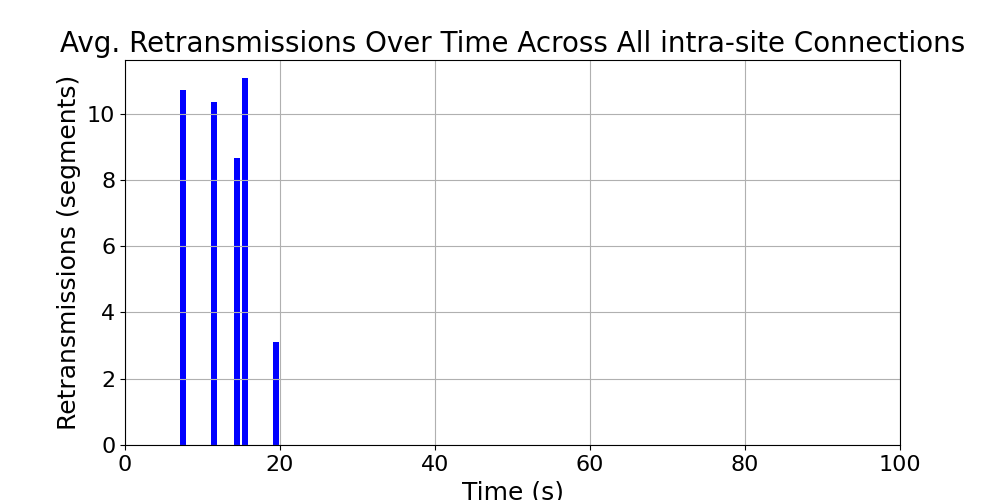

Data behind this chart, as committed beside it:
time_bin, retransmissions, time_bin_mid
[5, 6), 0.0, 5.5
[6, 7), 0.0, 6.5
[7, 8), 10.72, 7.5
[8, 9), 0.0, 8.5
[11, 12), 10.36, 11.5
[12, 13), 0.0, 12.5
[14, 15), 8.66, 14.5
[15, 16), 11.06, 15.5
[19, 20), 3.111, 19.5
[20, 21), 0.0, 20.5
[35, 36), 0.0, 35.5
[36, 37), 0.0, 36.5
[67, 68), 0.0, 67.5
[68, 69), 0.0, 68.5
